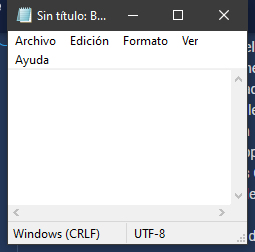
Workflow: Diagramadeflujo

Step 1: Utilizar Aplicación: Sin título: Bloc de notas on the element in window 'Sin título: Bloc de notas' (notepad.exe)

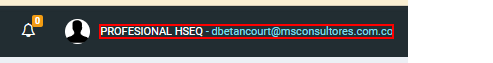
Step 2: find the element in window '*Platzi*' (chrome.exe)

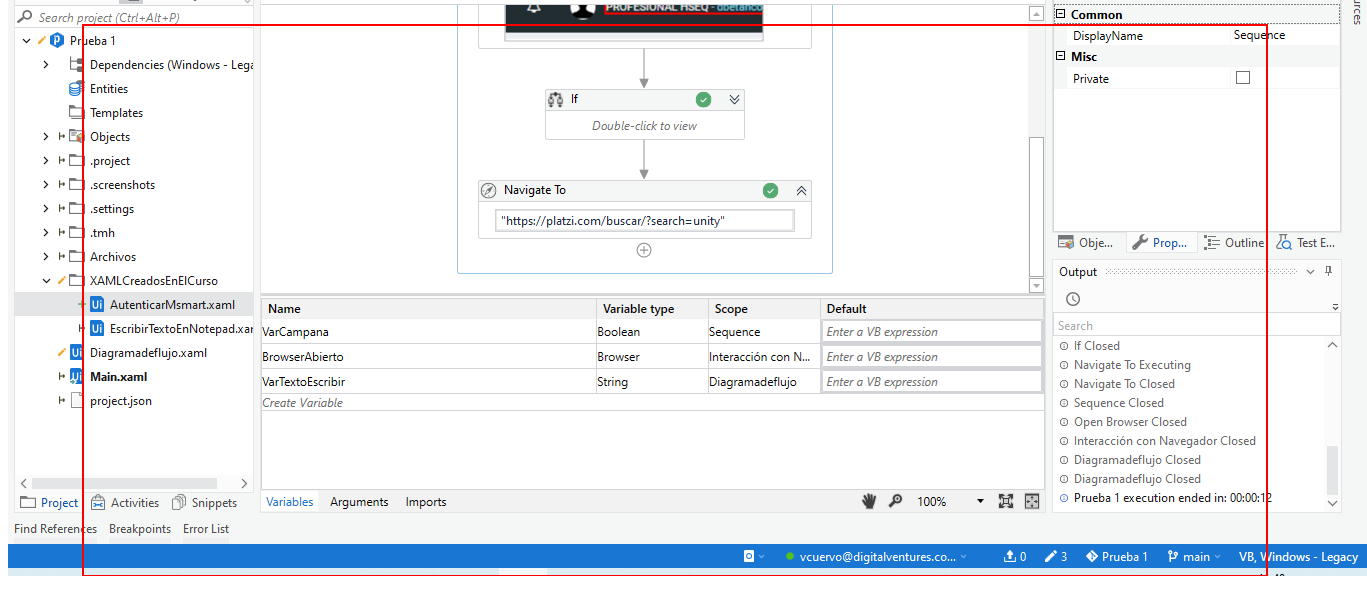
Step 3: get-text from the element